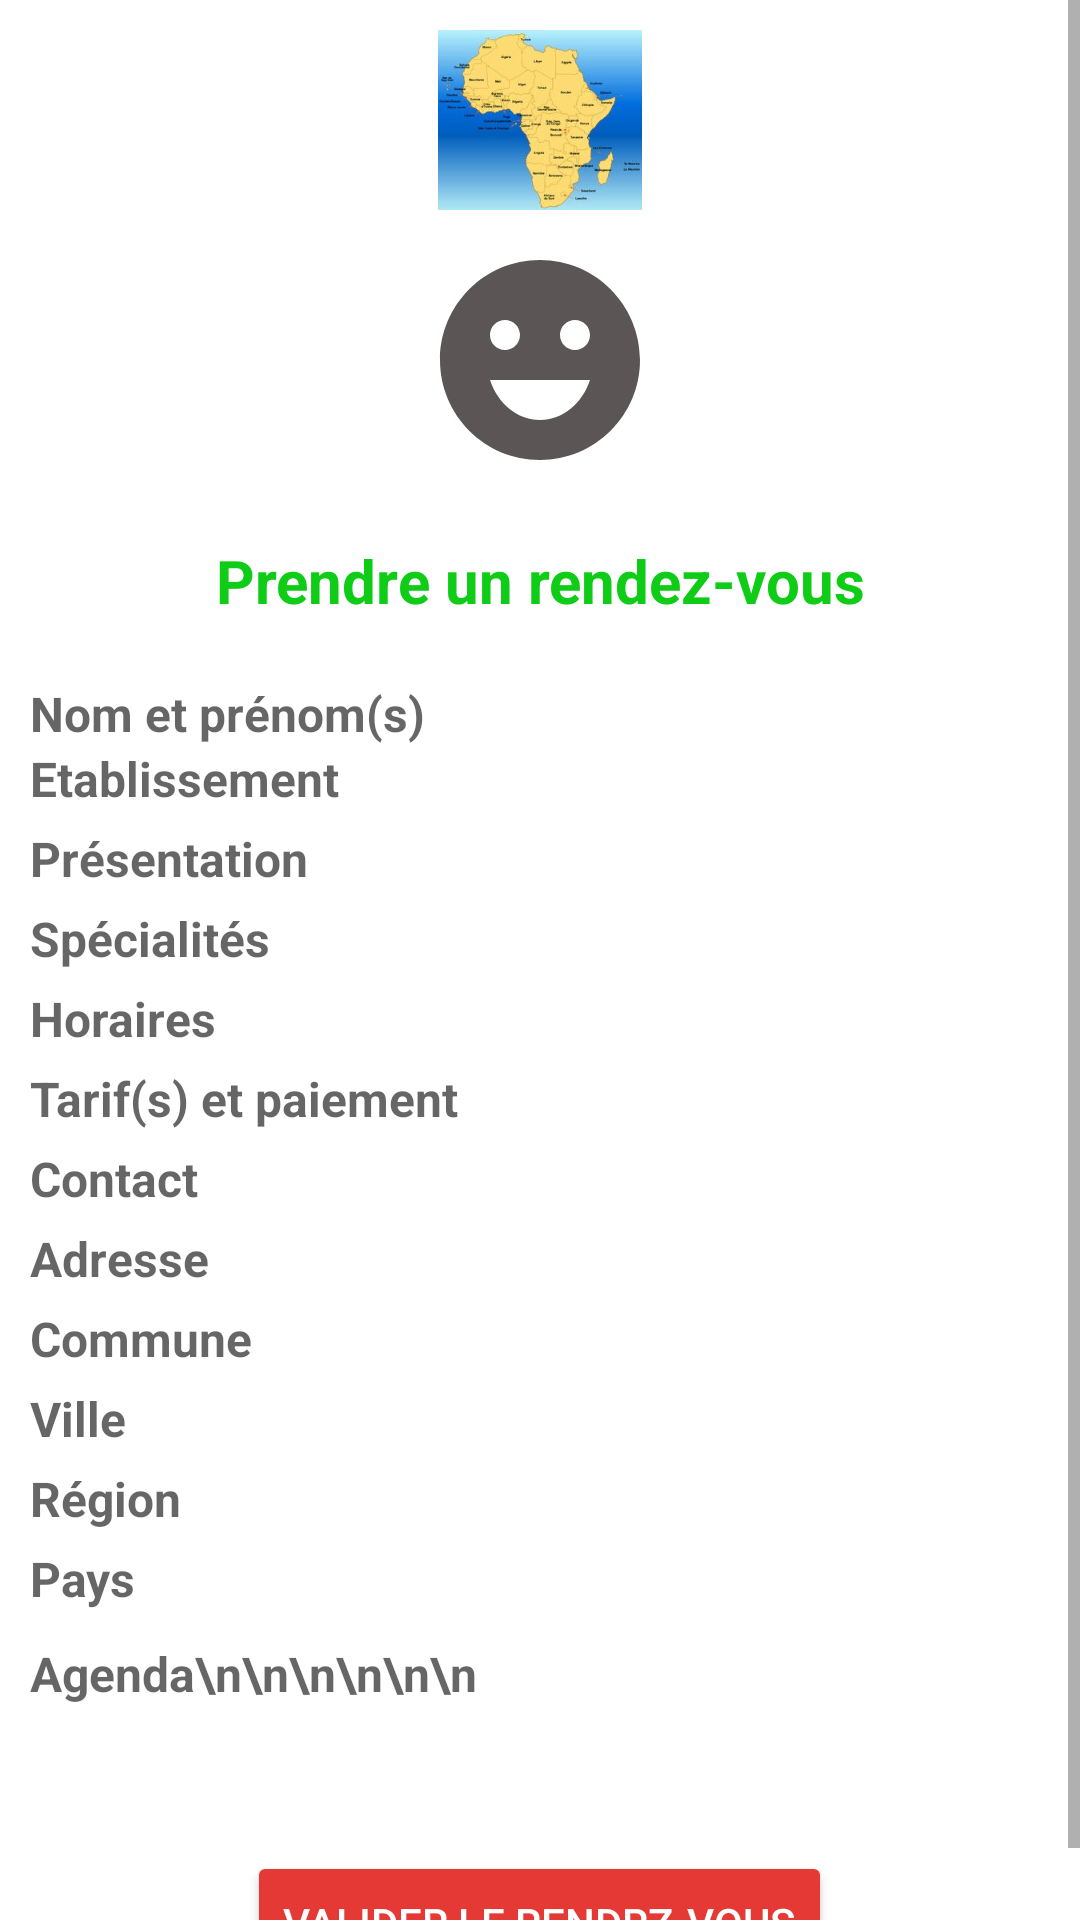

Here is an Android app screen rendered from its layout file. Give the layout XML and the strings, colors and styles it references.
<!-- AndroidManifest.xml: application theme Theme.AfricaSanté -->
<!-- res/layout/activity_rdv_pro.xml -->
<?xml version="1.0" encoding="utf-8"?>
<ScrollView
    xmlns:android="http://schemas.android.com/apk/res/android"
    xmlns:app="http://schemas.android.com/apk/res-auto"
    xmlns:tools="http://schemas.android.com/tools"
    android:layout_width="match_parent"
    android:layout_height="match_parent"
    tools:context=".patient.RdvProActivity">

    <LinearLayout
        android:layout_width="match_parent"
        android:layout_height="wrap_content"
        android:orientation="vertical">

        <ImageView
            android:layout_width="80dp"
            android:layout_height="60dp"
            android:layout_gravity="center"
            android:layout_margin="10dp"
            app:srcCompat="@drawable/carte" />

        <ImageView
            android:id="@+id/profil_picture"
            android:layout_width="80dp"
            android:layout_height="80dp"
            android:layout_gravity="center"
            app:srcCompat="@drawable/ic_baseline_emoji_emotions_24"/>

        <TextView
            android:layout_width="match_parent"
            android:layout_height="wrap_content"
            android:layout_margin="20dp"
            android:gravity="center"
            android:hint="Prendre un rendez-vous"
            android:textColorHint="#0FCC17"
            android:textSize="20dp"
            android:textStyle="bold" />

        <LinearLayout
            android:layout_width="match_parent"
            android:layout_height="wrap_content"
            android:layout_marginRight="10dp"
            android:layout_marginLeft="10dp"
            android:orientation="horizontal">

            <TextView
                android:layout_width="147dp"
                android:layout_height="wrap_content"
                android:hint="Nom et prénom(s)"
                android:textSize="16dp"
                android:textStyle="bold" />
            <TextView
                android:layout_width="match_parent"
                android:layout_height="wrap_content"
                android:textSize="16dp"
                android:textStyle="bold" />
        </LinearLayout>

        <LinearLayout
            android:layout_width="match_parent"
            android:layout_height="wrap_content"
            android:layout_marginRight="10dp"
            android:layout_marginLeft="10dp"
            android:orientation="horizontal">

            <TextView
                android:layout_width="147dp"
                android:layout_height="wrap_content"
                android:hint="Etablissement"
                android:textSize="16dp"
                android:textStyle="bold" />
            <TextView
                android:layout_width="match_parent"
                android:layout_height="wrap_content"
                android:textSize="16dp"
                android:textStyle="bold" />
        </LinearLayout>

        <LinearLayout
            android:layout_width="match_parent"
            android:layout_height="wrap_content"
            android:layout_marginTop="5dp"
            android:layout_marginRight="10dp"
            android:layout_marginLeft="10dp"
            android:orientation="horizontal">

            <TextView
                android:layout_width="147dp"
                android:layout_height="wrap_content"
                android:hint="Présentation"
                android:textSize="16dp"
                android:textStyle="bold" />
            <TextView
                android:layout_width="match_parent"
                android:layout_height="wrap_content"
                android:textSize="16dp"
                android:textStyle="bold" />
        </LinearLayout>

        <LinearLayout
            android:layout_width="match_parent"
            android:layout_height="wrap_content"
            android:layout_marginTop="5dp"
            android:layout_marginRight="10dp"
            android:layout_marginLeft="10dp"
            android:orientation="horizontal">

            <TextView
                android:layout_width="147dp"
                android:layout_height="wrap_content"
                android:hint="Spécialités"
                android:textSize="16dp"
                android:textStyle="bold" />
            <TextView
                android:layout_width="match_parent"
                android:layout_height="wrap_content"
                android:textSize="16dp"
                android:textStyle="bold" />
        </LinearLayout>

        <LinearLayout
            android:layout_width="match_parent"
            android:layout_height="wrap_content"
            android:layout_marginTop="5dp"
            android:layout_marginRight="10dp"
            android:layout_marginLeft="10dp"
            android:orientation="horizontal">

            <TextView
                android:layout_width="147dp"
                android:layout_height="wrap_content"
                android:hint="Horaires"
                android:textSize="16dp"
                android:textStyle="bold" />
            <TextView
                android:layout_width="match_parent"
                android:layout_height="wrap_content"
                android:textSize="16dp"
                android:textStyle="bold" />
        </LinearLayout>

        <LinearLayout
            android:layout_width="match_parent"
            android:layout_height="wrap_content"
            android:layout_marginTop="5dp"
            android:layout_marginRight="10dp"
            android:layout_marginLeft="10dp"
            android:orientation="horizontal">

            <TextView
                android:layout_width="147dp"
                android:layout_height="wrap_content"
                android:hint="Tarif(s) et paiement"
                android:textSize="16dp"
                android:textStyle="bold" />
            <TextView
                android:layout_width="match_parent"
                android:layout_height="wrap_content"
                android:textSize="16dp"
                android:textStyle="bold" />
        </LinearLayout>

        <LinearLayout
            android:layout_width="match_parent"
            android:layout_height="wrap_content"
            android:layout_marginTop="5dp"
            android:layout_marginRight="10dp"
            android:layout_marginLeft="10dp"
            android:orientation="horizontal">

            <TextView
                android:layout_width="147dp"
                android:layout_height="wrap_content"
                android:hint="Contact"
                android:textSize="16dp"
                android:textStyle="bold" />
            <TextView
                android:layout_width="match_parent"
                android:layout_height="wrap_content"
                android:textSize="16dp"
                android:textStyle="bold" />
        </LinearLayout>

        <LinearLayout
            android:layout_width="match_parent"
            android:layout_height="wrap_content"
            android:layout_marginTop="5dp"
            android:layout_marginRight="10dp"
            android:layout_marginLeft="10dp"
            android:orientation="horizontal">

            <TextView
                android:layout_width="147dp"
                android:layout_height="wrap_content"
                android:hint="Adresse"
                android:textSize="16dp"
                android:textStyle="bold" />
            <TextView
                android:layout_width="match_parent"
                android:layout_height="wrap_content"
                android:textSize="16dp"
                android:textStyle="bold" />
        </LinearLayout>

        <LinearLayout
            android:layout_width="match_parent"
            android:layout_height="wrap_content"
            android:layout_marginTop="5dp"
            android:layout_marginRight="10dp"
            android:layout_marginLeft="10dp"
            android:orientation="horizontal">

            <TextView
                android:layout_width="147dp"
                android:layout_height="wrap_content"
                android:hint="Commune"
                android:textSize="16dp"
                android:textStyle="bold" />
            <TextView
                android:layout_width="match_parent"
                android:layout_height="wrap_content"
                android:textSize="16dp"
                android:textStyle="bold" />
        </LinearLayout>

        <LinearLayout
            android:layout_width="match_parent"
            android:layout_height="wrap_content"
            android:layout_marginTop="5dp"
            android:layout_marginRight="10dp"
            android:layout_marginLeft="10dp"
            android:orientation="horizontal">

            <TextView
                android:layout_width="147dp"
                android:layout_height="wrap_content"
                android:hint="Ville"
                android:textSize="16dp"
                android:textStyle="bold" />
            <TextView
                android:layout_width="match_parent"
                android:layout_height="wrap_content"
                android:textSize="16dp"
                android:textStyle="bold" />
        </LinearLayout>

        <LinearLayout
            android:layout_width="match_parent"
            android:layout_height="wrap_content"
            android:layout_marginTop="5dp"
            android:layout_marginRight="10dp"
            android:layout_marginLeft="10dp"
            android:orientation="horizontal">

            <TextView
                android:layout_width="147dp"
                android:layout_height="wrap_content"
                android:hint="Région"
                android:textSize="16dp"
                android:textStyle="bold" />
            <TextView
                android:layout_width="match_parent"
                android:layout_height="wrap_content"
                android:textSize="16dp"
                android:textStyle="bold" />
        </LinearLayout>

        <LinearLayout
            android:layout_width="match_parent"
            android:layout_height="wrap_content"
            android:layout_marginTop="5dp"
            android:layout_marginRight="10dp"
            android:layout_marginLeft="10dp"
            android:orientation="horizontal">

            <TextView
                android:layout_width="147dp"
                android:layout_height="wrap_content"
                android:hint="Pays"
                android:textSize="16dp"
                android:textStyle="bold" />
            <TextView
                android:layout_width="match_parent"
                android:layout_height="wrap_content"
                android:textSize="16dp"
                android:textStyle="bold" />
        </LinearLayout>

        <LinearLayout
            android:layout_width="match_parent"
            android:layout_height="60dp"
            android:layout_marginTop="10dp"
            android:layout_marginRight="10dp"
            android:layout_marginLeft="10dp"
            android:orientation="vertical">

            <TextView
                android:layout_width="match_parent"
                android:layout_height="wrap_content"
                android:hint="Agenda\n\n\n\n\n\n"
                android:textSize="16dp"
                android:textStyle="bold" />
        </LinearLayout>

        <Button
            android:id="@+id/validerRdvbtn"
            android:layout_width="wrap_content"
            android:layout_height="wrap_content"
            android:layout_gravity="center"
            android:layout_marginTop="10dp"
            android:backgroundTint="#E53935"
            android:textColor="@color/white"
            android:text="Valider le rendrz-vous" />

    </LinearLayout>

</ScrollView>
<!-- resources referenced by this layout -->
<resources>
  <!-- drawable carte: jpg bitmap (drawable-v24, 17358 bytes) -->
  <!-- drawable ic_baseline_emoji_emotions_24 (drawable) -->
  <vector android:height="24dp" android:tint="#5B5555"
      android:viewportHeight="24" android:viewportWidth="24"
      android:width="24dp" xmlns:android="http://schemas.android.com/apk/res/android">
      <path android:fillColor="@android:color/white" android:pathData="M11.99,2C6.47,2 2,6.48 2,12c0,5.52 4.47,10 9.99,10C17.52,22 22,17.52 22,12C22,6.48 17.52,2 11.99,2zM8.5,8C9.33,8 10,8.67 10,9.5S9.33,11 8.5,11S7,10.33 7,9.5S7.67,8 8.5,8zM12,18c-2.28,0 -4.22,-1.66 -5,-4h10C16.22,16.34 14.28,18 12,18zM15.5,11c-0.83,0 -1.5,-0.67 -1.5,-1.5S14.67,8 15.5,8S17,8.67 17,9.5S16.33,11 15.5,11z"/>
  </vector>
  <style name="Theme.AfricaSanté" parent="Theme.MaterialComponents.DayNight.DarkActionBar">
          
          <item name="colorPrimary">@color/purple_500</item>
          <item name="colorPrimaryVariant">@color/purple_700</item>
          <item name="colorOnPrimary">@color/white</item>
          
          <item name="colorSecondary">@color/teal_200</item>
          <item name="colorSecondaryVariant">@color/teal_700</item>
          <item name="colorOnSecondary">@color/black</item>
          
          <item name="android:statusBarColor" tools:targetApi="l">?attr/colorPrimaryVariant</item>
          
      </style>
  <!-- not gathered from this repository: default colours our renderer supplied (Android Studio template values) -->
  <color name="purple_500">#FF6200EE</color>
  <color name="purple_700">#FF3700B3</color>
  <color name="teal_200">#FF03DAC5</color>
  <color name="teal_700">#FF018786</color>
  <color name="black">#FF000000</color>
  <color name="white">#FFFFFFFF</color>
</resources>
